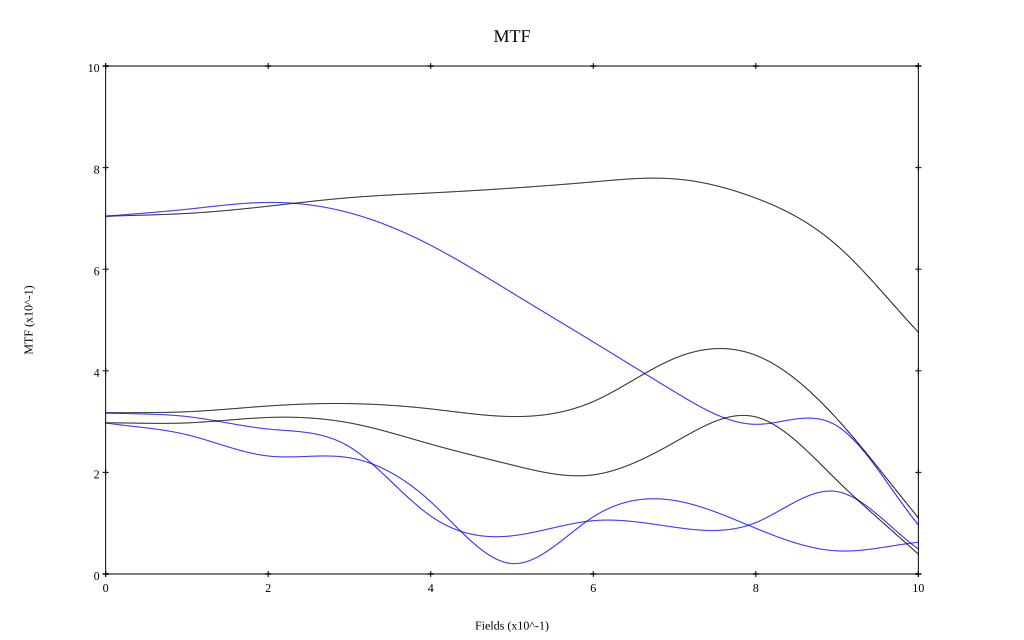

Values plotted in this chart, from the file beside it:
, 0, 0.1, 0.2, 0.3, 0.4, 0.5, 0.6, 0.7, 0.8, 0.9, 1
10 sag, 0.704, 0.71, 0.724, 0.741, 0.75, 0.76, 0.772, 0.778, 0.74, 0.647, 0.476
10 tan, 0.704, 0.718, 0.731, 0.711, 0.647, 0.554, 0.457, 0.359, 0.295, 0.291, 0.097
30 sag, 0.317, 0.319, 0.331, 0.335, 0.325, 0.31, 0.339, 0.424, 0.431, 0.305, 0.111
30 tan, 0.317, 0.31, 0.285, 0.25, 0.114, 0.075, 0.105, 0.092, 0.101, 0.162, 0.049
50 sag, 0.298, 0.297, 0.308, 0.297, 0.256, 0.215, 0.195, 0.259, 0.309, 0.184, 0.039
50 tan, 0.297, 0.274, 0.232, 0.229, 0.142, 0.02, 0.112, 0.145, 0.09, 0.045, 0.062
